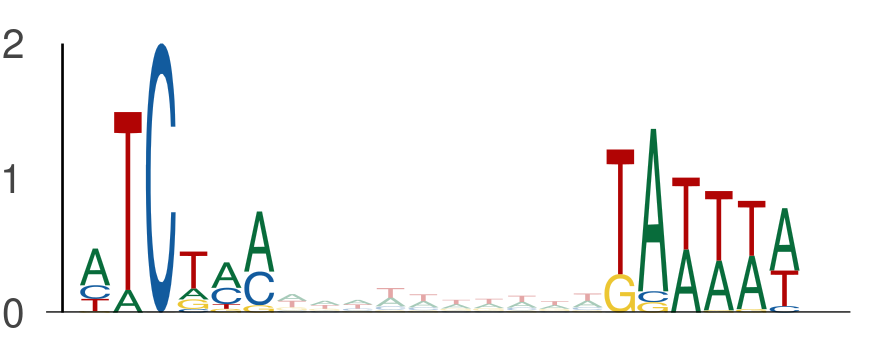

The data file committed next to this chart (first rows):
seq_index, start_position, end_position, is_reversed_complement
4583, 35, 41, 0
4583, 51, 57, 0
2745, 84, 90, 0
2745, 100, 106, 0
3942, 117, 123, 0
3942, 133, 139, 0
3043, 89, 95, 0
3043, 105, 111, 0
5400, 110, 116, 0
5400, 126, 132, 0
4802, 80, 86, 0
4802, 96, 102, 0
5839, 56, 62, 0
5839, 72, 78, 0
969, 118, 124, 0
969, 134, 140, 0
586, 56, 62, 0
586, 72, 78, 0
5586, 78, 84, 0
5586, 94, 100, 0
2862, 12, 18, 0
2862, 28, 34, 0
4104, 71, 77, 0
4104, 87, 93, 0
794, 89, 95, 0
794, 105, 111, 0
315, 125, 131, 0
315, 141, 147, 0
5144, 19, 25, 0
5144, 35, 41, 0
1168, 123, 129, 0
1168, 139, 145, 0
2188, 123, 129, 0
2188, 139, 145, 0
588, 25, 31, 0
588, 41, 47, 0
5446, 10, 16, 0
5446, 26, 32, 0
3736, 36, 42, 0
3736, 52, 58, 0
562, 12, 18, 0
562, 28, 34, 0
1926, 106, 112, 0
1926, 122, 128, 0
2584, 113, 119, 0
2584, 129, 135, 0
1941, 28, 34, 0
1941, 44, 50, 0
2122, 34, 40, 0
2122, 50, 56, 0
1619, 35, 41, 0
1619, 51, 57, 0
1487, 19, 25, 0
1487, 35, 41, 0
3583, 47, 53, 0
3583, 63, 69, 0
3142, 70, 76, 0
3142, 86, 92, 0
4728, 100, 106, 0
4728, 116, 122, 0
... 576 more rows
